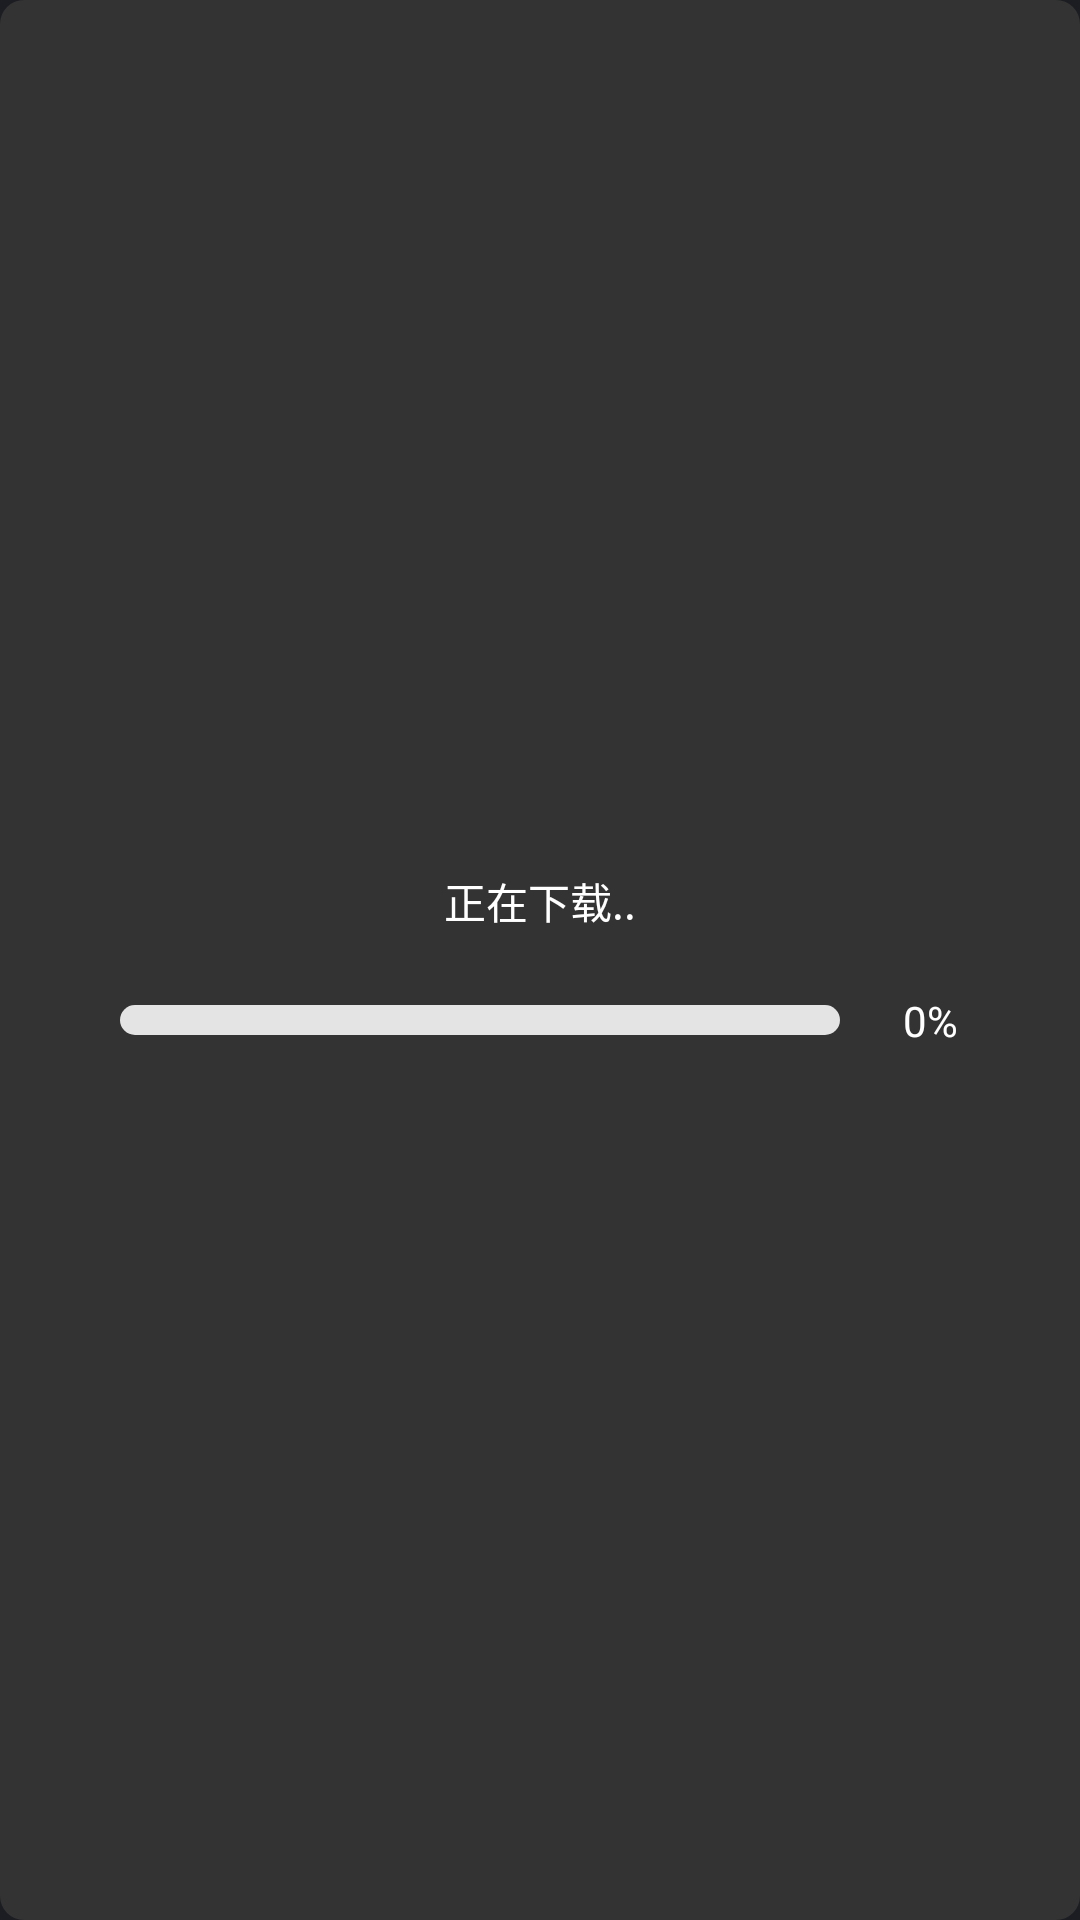

This screen was rendered from an Android layout file. Write that file and the resources it references.
<!-- AndroidManifest.xml: application theme AppTheme -->
<!-- res/layout/app_progress_download.xml -->
<?xml version="1.0" encoding="utf-8"?>
<LinearLayout xmlns:android="http://schemas.android.com/apk/res/android"
    android:layout_width="300dp"
    android:layout_height="wrap_content"
    android:background="@drawable/shape_rec_r8_bg"
    android:gravity="center"
    android:orientation="vertical"
    android:padding="20dp">

    <TextView
        android:layout_width="300dp"
        android:layout_height="wrap_content"
        android:gravity="center"
        android:text="正在下载.."
        android:textColor="@color/white" />

    <LinearLayout
        android:layout_width="300dp"
        android:layout_height="wrap_content"
        android:layout_marginTop="20dp"
        android:gravity="center"
        android:maxWidth="100dp"
        android:orientation="horizontal">


        <ProgressBar
            android:id="@+id/pb_update"
            style="?android:attr/progressBarStyleHorizontal"
            android:layout_width="0dp"
            android:layout_height="10dp"
            android:layout_gravity="center_vertical"
            android:layout_marginLeft="10dp"
            android:layout_marginRight="10dp"
            android:layout_weight="1"
            android:max="100"
            android:progressDrawable="@drawable/progressbar_color" />

        <TextView
            android:id="@+id/tv_progress"
            android:layout_width="40dp"
            android:layout_height="wrap_content"
            android:gravity="center"
            android:text="0%"
            android:textColor="@color/white" />
    </LinearLayout>

    <LinearLayout
        android:id="@+id/ll_install"
        android:visibility="gone"
        android:layout_width="wrap_content"
        android:layout_height="match_parent"
        android:gravity="center"
        android:layout_marginTop="20dp"
        android:orientation="horizontal">

        <TextView
            android:id="@+id/tv_cancel_install"
            android:layout_width="80dp"
            android:layout_marginRight="10dp"
            android:layout_height="30dp"
            android:layout_gravity="center"
            android:background="@drawable/selector_download_apk_btn_bg"
            android:clickable="true"
            android:focusable="true"
            android:gravity="center"
            android:text="取消安装"
            android:textColor="@color/white" />

        <TextView
            android:id="@+id/tv_install_now"
            android:layout_width="80dp"
            android:layout_height="30dp"
            android:background="@drawable/selector_download_apk_btn_bg"
            android:clickable="true"
            android:focusable="true"
            android:gravity="center"
            android:text="立即安装"
            android:textColor="@color/white" />
    </LinearLayout>
</LinearLayout>
<!-- resources referenced by this layout -->
<resources>
  <color name="white">#FFFFFFFF</color>
  <!-- drawable progressbar_color (drawable) -->
  <?xml version="1.0" encoding="utf-8"?>
  <layer-list xmlns:android="http://schemas.android.com/apk/res/android" >
  
      <item android:id="@android:id/background">
  
          <shape>
  
              <corners android:radius="10dip" />
  
              <gradient
                  android:angle="0"
                  android:centerColor="#e4e4e4"
                  android:centerY="0.75"
                  android:endColor="#e4e4e4"
                  android:startColor="#e4e4e4" />
          </shape>
      </item>
  
      <item android:id="@android:id/secondaryProgress">
  
          <clip>
  
              <shape>
  
                  <corners android:radius="10dip" />
  
                  <gradient
                      android:angle="0"
                      android:centerColor="#e4e4e4"
                      android:centerY="0.75"
                      android:endColor="#e4e4e4"
                      android:startColor="#e4e4e4" />
              </shape>
          </clip>
      </item>
  
      <item android:id="@android:id/progress">
  
          <clip>
  
              <shape>
  
                  <corners android:radius="10dip" />
  
                  <gradient
                      android:angle="0"
                      android:endColor="#e23916"
                      android:startColor="#e23916" />
              </shape>
          </clip>
      </item>
  
  </layer-list>
  <!-- drawable selector_download_apk_btn_bg (drawable) -->
  <?xml version="1.0" encoding="utf-8"?>
  <selector xmlns:android="http://schemas.android.com/apk/res/android">
      <item android:state_focused="false">
          <shape android:shape="rectangle">
              <corners android:radius="4dp" />
  
              <stroke android:width="1dp" android:color="@color/white" />
  
          </shape>
      </item>
      <item android:drawable="@color/blue" android:state_focused="true" />
  </selector>
  <!-- drawable shape_rec_r8_bg (drawable) -->
  <?xml version="1.0" encoding="utf-8"?>
  <shape xmlns:android="http://schemas.android.com/apk/res/android"
      android:shape="rectangle">
        <solid android:color="#333333"/>
        <corners android:radius="8dp"/>
  </shape>
  <style name="AppTheme" parent="Theme.AppCompat.Light.NoActionBar">
          <item name="colorPrimary">@color/colorPrimary</item>
          <item name="colorPrimaryDark">@color/colorPrimaryDark</item>
          <item name="colorAccent">@color/colorAccent</item>
          <item name="android:listDivider">@color/common_divider</item>
          <item name="android:windowContentOverlay">@null</item>
          <item name="android:windowBackground">@color/baseBackground</item>
          <item name="android:textColor">@color/textPrimary</item>
          
          <item name="colorControlNormal">@android:color/white</item>
          
          <item name="android:windowNoTitle">true</item>
          <item name="android:windowTitleBackgroundStyle">@null</item>
      </style>
  <color name="blue">#459aea</color>
  <color name="colorPrimary">#3F51B5</color>
  <color name="colorPrimaryDark">#303F9F</color>
  <color name="colorAccent">#FF4081</color>
  <color name="common_divider">#ddd</color>
  <color name="baseBackground">#1C1D22</color>
  <color name="textPrimary">#333</color>
</resources>
